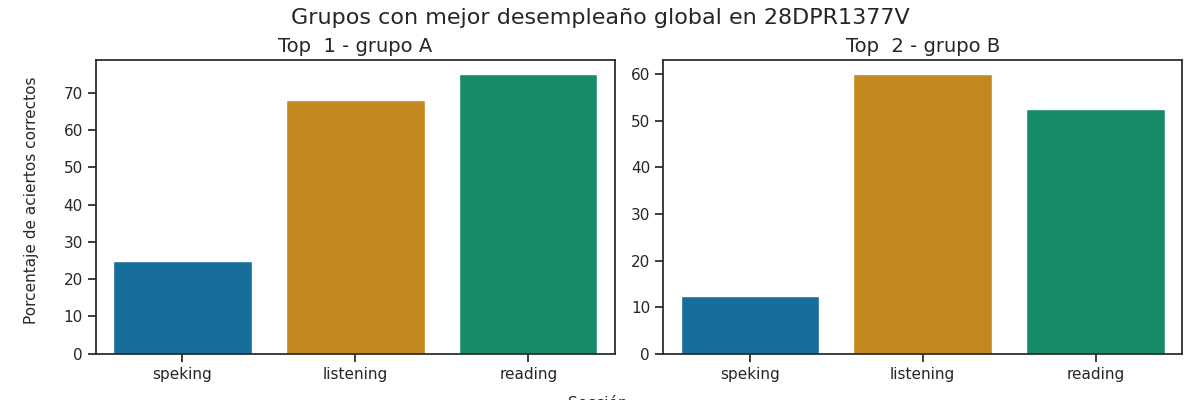

Data behind this chart, as committed beside it:
Top, Grupo, Porcentaje de aciertos correctos, Porcentaje de aciertos correctos para la…, Porcentaje de aciertos correctos para la…, Porcentaje de aciertos correctos para la…, Porcentaje de aciertos correctos para la…, Porcentaje de aciertos correctos para la…, Calificación promedio en los exámenes pa…, Calificación promedio en los exámenes pa…, Calificación promedio en los exámenes pa…, Calificación promedio en los exámenes pa…, Calificación promedio en los exámenes pa…, Promedio de aciertos en los exámenes par…, Promedio de aciertos en los exámenes par…, Promedio de aciertos en los exámenes par…, Promedio de aciertos en los exámenes par…, Promedio de aciertos en los exámenes par…
1, A, 56.0, 68.0, 75.0, 25.0, 25.0, 25.0, A2 -, A1 +, A1, A1, A1, 17, 30, 2, 2, 2
2, B, 41.67, 60.0, 52.5, 12.5, 12.5, 12.5, A1 +, A1, A1, A1, A1, 15, 21, 1, 1, 1
